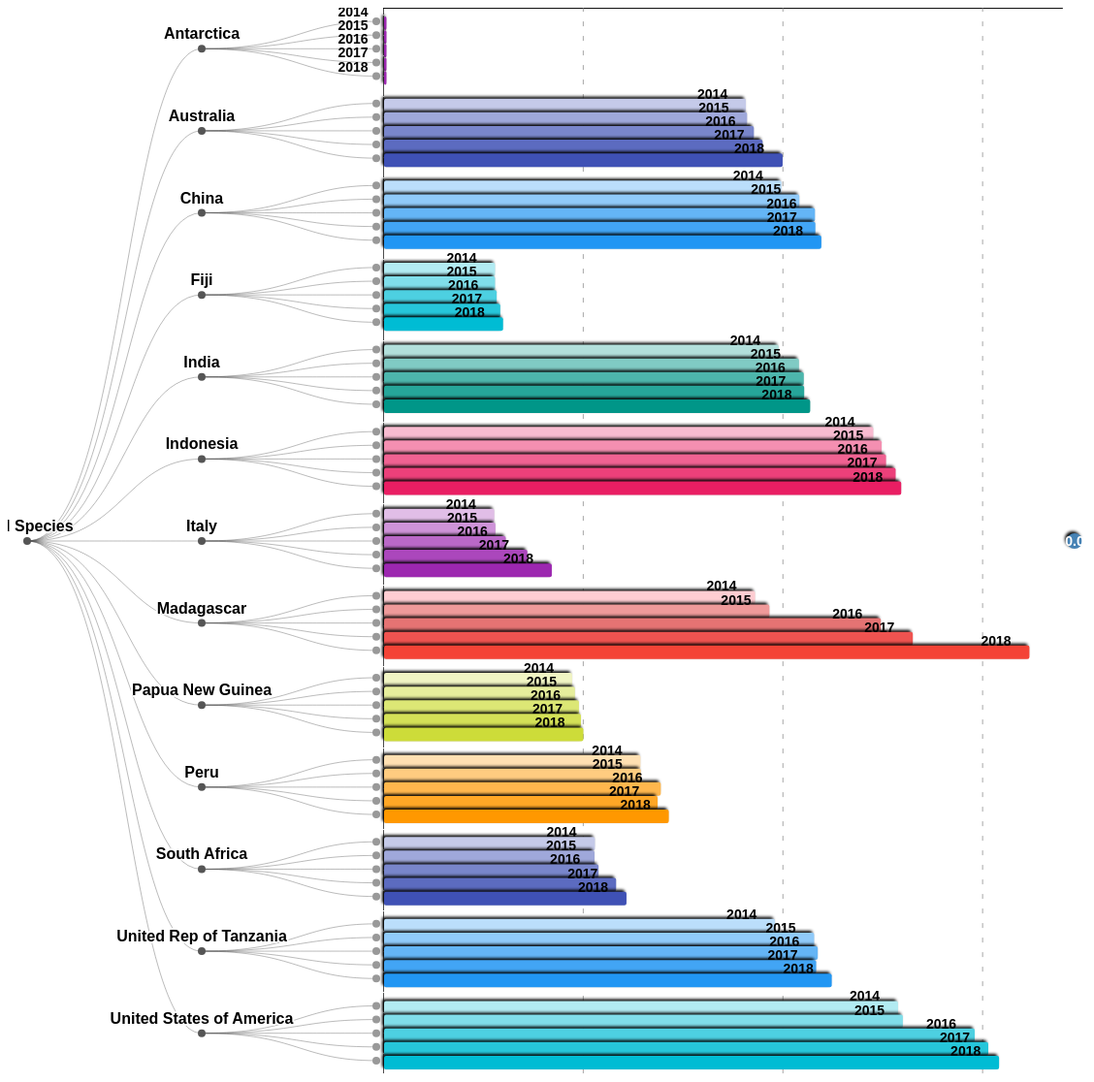
D3 v4 page, settled after 480 driven frames (8 s of simulated time); the page loaded 1 data file(s).



    // main svg
    var svg = d3.select("svg"),
            width = +svg.attr("width"),
            height = +svg.attr("height"),
            g = svg.append("g").attr("transform", "translate(20,0)");       // move right 20px.

    // x-scale and x-axis
    var experienceName = ["", "Basic 1.0","Alright 2.0","Handy 3.0","Expert 4.0","Guru 5.0"];
    var formatSkillPoints = function (d) {
        return experienceName[d % 6];
    }
    var xScale =  d3.scaleLinear()
            .domain([0,1700])
            .range([0, 700]);

    var xAxis = d3.axisTop()
            .scale(xScale);

    // Setting up a way to handle the data
    var tree = d3.cluster()                 // This D3 API method setup the Dendrogram datum position.
            .size([height, width - 800])    // Total width - bar chart width = Dendrogram chart width
            .separation(function separate(a, b) {
                return a.parent == b.parent            // 2 levels tree grouping for category
                || a.parent.parent == b.parent
                || a.parent == b.parent.parent ? 0.4 : 0.8;
            });

    var stratify = d3.stratify()            // This D3 API method gives cvs file flat data array dimensions.
            .parentId(function(d) { return d.id.substring(0, d.id.lastIndexOf(".")); });

    d3.csv("speciesdata.csv", row, function(error, data) {
        if (error) throw error;
        
        var root = stratify(data);
        tree(root);

        // Draw every datum a line connecting to its parent.
        var link = g.selectAll(".link")
                .data(root.descendants().slice(1))
                .enter().append("path")
                .attr("class", "link")
                .attr("d", function(d) {
                    return "M" + d.y + "," + d.x
                            + "C" + (d.parent.y + 100) + "," + d.x
                            + " " + (d.parent.y + 100) + "," + d.parent.x
                            + " " + d.parent.y + "," + d.parent.x;
                });

        // Setup position for every datum; Applying different css classes to parents and leafs.
        var node = g.selectAll(".node")
                .data(root.descendants())
                .enter().append("g")
                .attr("class", function(d) { return "node" + (d.children ? " node--internal" : " node--leaf"); })
                .attr("transform", function(d) { return "translate(" + d.y + "," + d.x + ")"; });

        // Draw every datum a small circle.
        node.append("circle")
                .attr("r", 4);

        // Setup G for every leaf datum.
        var leafNodeG = g.selectAll(".node--leaf")
                .append("g")
                .attr("class", "node--leaf-g")
                .attr("transform", "translate(" + 8 + "," + -5 + ")");

        leafNodeG.append("rect")
                .attr("class","shadow")
                .style("fill", function (d) {return d.data.color;})
                .attr("width", 2)
                .attr("height", 14)
                .attr("rx", 2)
                .attr("ry", 2)
                .transition()
                    .duration(800)
                    .attr("width", function (d) {return xScale(d.data.value);});

        leafNodeG.append("text")
                .attr("x", (d => {
                    return xScale(d.data.value) - 50;
                }))
                .style("text-anchor", "start")
                .text(function (d) {
                    return d.data.id.substring(d.data.id.lastIndexOf(".") + 1);
                });

        // Write down text for every parent datum
        var internalNode = g.selectAll(".node--internal");
        internalNode.append("text")
                .attr("y", -10)
                .style("text-anchor", "middle")
                .text(function (d) {
                    return d.data.id.substring(d.data.id.lastIndexOf(".") + 1);
                });

        // Attach axis on top of the first leaf datum.
        var firstEndNode = g.select(".node--leaf");
            firstEndNode.insert("g")
                    .attr("class","xAxis")
                    .attr("transform", "translate(" + 7 + "," + -14 + ")")
                    .call(xAxis);

            // tick mark for x-axis
            firstEndNode.insert("g")
                    .attr("class", "grid")
                    .attr("transform", "translate(7," + (height - 15) + ")")
                    .call(d3.axisBottom()
                            .scale(xScale)
                            .ticks(5)
                            .tickSize(-height, 0, 0)
                            .tickFormat("")
                    );

        // Emphasize the y-axis baseline.
        svg.selectAll(".grid").select("line")
                .style("stroke-dasharray","20,1")
                .style("stroke","black");

        // The moving ball
        var ballG = svg.insert("g")
                .attr("class","ballG")
                .attr("transform", "translate(" + 1100 + "," + height/2 + ")");
        ballG.insert("circle")
                .attr("class","shadow")
                .style("fill","steelblue")
                .attr("r", 8);
        ballG.insert("text")
                .style("text-anchor", "middle")
                .attr("dy",5)
                .text("0.0");

        // Animation functions for mouse on and off events.
        d3.selectAll(".node--leaf-g")
                .on("mouseover", handleMouseOver)
                .on("mouseout", handleMouseOut);

        function handleMouseOver(d) {
            var leafG = d3.select(this);

            leafG.select("rect")
                    .attr("stroke","#4D4D4D")
                    .attr("stroke-width","2");


            var ballGMovement = ballG.transition()
                    .duration(400)
                    .attr("transform", "translate(" + (d.y
                            + xScale(d.data.value) + 90) + ","
                            + (d.x + 1.5) + ")");

            ballGMovement.select("circle")
                    .style("fill", d.data.color)
                    .attr("r", 28);

            ballGMovement.select("text")
                    .delay(300)
                    .text(Number(d.data.value).toFixed(1));
        }
        function handleMouseOut() {
            var leafG = d3.select(this);

            leafG.select("rect")
                    .attr("stroke-width","0");
        }

    });

    function row(d) {
        return {
            id: d.id,
            value: +d.value,
            color: d.color
        };
    }


### data: speciesdata.csv
id, value, color
End Species, , 
End Species.Antarctica, , 
End Species.Antarctica.2014, 6, #9C27B0
End Species.Antarctica.2015, 6, #9C27B0
End Species.Antarctica.2016, 6, #9C27B0
End Species.Antarctica.2017, 6, #9C27B0
End Species.Antarctica.2018, 6, #9C27B0
End Species.Australia, , 
End Species.Australia.2014, 906, #C5CAE9
End Species.Australia.2015, 909, #9FA8DA
End Species.Australia.2016, 926, #7986CB
End Species.Australia.2017, 948, #5C6BC0
End Species.Australia.2018, 998, #3F51B5
End Species.China, , 
End Species.China.2014, 995, #BBDEFB
End Species.China.2015, 1040, #90CAF9
End Species.China.2016, 1079, #64B5F6
End Species.China.2017, 1080, #42A5F5
End Species.China.2018, 1095, #2196F3
End Species.Fiji, , 
End Species.Fiji.2014, 278, #B2EBF2
End Species.Fiji.2015, 278, #80DEEA
End Species.Fiji.2016, 282, #4DD0E1
End Species.Fiji.2017, 291, #26C6DA
End Species.Fiji.2018, 298, #00BCD4
End Species.India, , 
End Species.India.2014, 988, #B2DFDB
End Species.India.2015, 1039, #80CBC4
End Species.India.2016, 1051, #4DB6AC
End Species.India.2017, 1052, #26A69A
End Species.India.2018, 1067, #009688
End Species.Indonesia, , 
End Species.Indonesia.2014, 1225, #F8BBD0
End Species.Indonesia.2015, 1246, #F48FB1
End Species.Indonesia.2016, 1257, #F06292
End Species.Indonesia.2017, 1281, #EC407A
End Species.Indonesia.2018, 1295, #E91E63
End Species.Italy, , 
End Species.Italy.2014, 276, #E1BEE7
End Species.Italy.2015, 279, #CE93D8
End Species.Italy.2016, 305, #BA68C8
End Species.Italy.2017, 359, #AB47BC
End Species.Italy.2018, 420, #9C27B0
End Species.Madagascar, , 
End Species.Madagascar.2014, 929, #ffcdd2
End Species.Madagascar.2015, 965, #ef9a9a
End Species.Madagascar.2016, 1244, #e57373
End Species.Madagascar.2017, 1324, #ef5350
End Species.Madagascar.2018, 1616, #f44336
End Species.Papua New Guinea, , 
End Species.Papua New Guinea.2014, 471, #F0F4C3
End Species.Papua New Guinea.2015, 478, #E6EE9C
End Species.Papua New Guinea.2016, 488, #DCE775
End Species.Papua New Guinea.2017, 493, #D4E157
End Species.Papua New Guinea.2018, 499, #CDDC39
End Species.Peru, , 
End Species.Peru.2014, 642, #FFE0B2
End Species.Peru.2015, 643, #FFCC80
End Species.Peru.2016, 693, #FFB74D
End Species.Peru.2017, 685, #FFA726
... 19 more rows